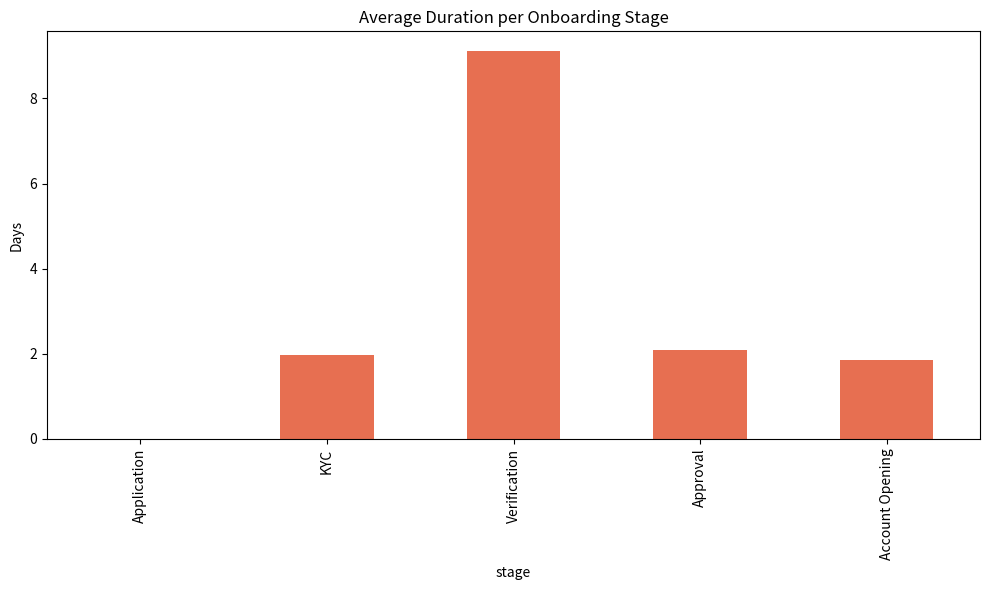

Source code (Python): (Note: this script raises an exception after producing the figure.)
# Requires: numpy>=1.24, pandas>=2.0, scikit-learn>=1.3, matplotlib>=3.7, seaborn>=0.13

import pandas as pd
import numpy as np
import seaborn as sns
import matplotlib.pyplot as plt

RANDOM_SEED = 42
RNG = np.random.default_rng(RANDOM_SEED)
plt.rcParams["figure.figsize"] = (10, 6)

print("Environment ready.")


n = 100
stages = ['Application', 'KYC', 'Verification', 'Approval', 'Account Opening']
data = []
for cid in range(1, n + 1):
    current_time = pd.Timestamp('2023-01-01') + pd.Timedelta(days=RNG.integers(0, 30))
    for stage in stages:
        duration = RNG.gamma(shape=2, scale=1.0 if stage != 'Verification' else 5.0) # Verification is slow
        current_time += pd.Timedelta(days=duration)
        data.append({'customer_id': cid, 'stage': stage, 'timestamp': current_time})
df = pd.DataFrame(data)

print(df.head(10))

# --- Baseline: manual extraction (no automation) ---
print("Baseline: without automation, each document must be read and keyed manually.")
print("Any automated approach that achieves >80% field accuracy saves significant time.")

df['prev_timestamp'] = df.groupby('customer_id')['timestamp'].shift(1)
df['duration_days'] = (df['timestamp'] - df['prev_timestamp']).dt.total_seconds() / (24*3600)
bottlenecks = df.groupby('stage')['duration_days'].mean().reindex(stages)
print(bottlenecks)

bottlenecks.plot(kind='bar', color='#E76F51', title='Average Duration per Onboarding Stage')
plt.ylabel('Days')
plt.tight_layout()
plt.show()
plt.close()

# --- Scenario: process a new document ---
print("Operational demonstration — field extraction:\n")
new_doc = "Invoice #2055. Vendor: Wayne Enterprises. Date: 2024-06-15. Total: $8750.00"
result = extract_info(new_doc)
print(f"  Raw: {new_doc}")
print(f"  Vendor: {result[0]}  Date: {result[1]}  Amount: ${result[2]:,.2f}")
print("\nExtracted fields would auto-populate the accounts-payable system.")
